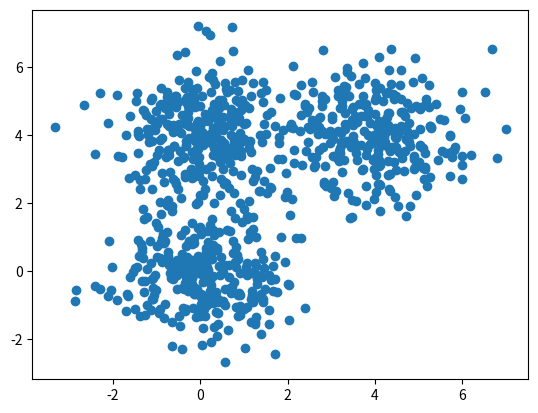

Python code for this plot: (Note: this script raises an exception after producing the figure.)
import numpy as np
import matplotlib.pyplot as plt


def d(u, v):
    """Measures distance between 2 vectors
    """
    diff = u - v
    return diff.dot(diff)


def cost(X, R, M):
    cost = 0
    for k in range(len(M)):
        for n in range(len(X)):
            cost += R[n,k] * d(M[k], X[n])
    return cost


def plot_k_means(X, K, max_iter=20, beta=1.0, show_plots=True):
    N, D = X.shape
    M = np.zeros((K, D))
    R = np.zeros((N, K))

    for k in range(K):
        M[k] = X[np.random.choice(N)]

    grid_width = 5
    grid_height = max_iter / grid_width
    random_colors = np.random.random((K, 3))
    plt.figure()

    costs = np.zeros(max_iter)
    for i in range(max_iter):

        colors = R.dot(random_colors)
        plt.subplot(grid_width, grid_height, i+1)
        plt.scatter(X[:,0], X[:,1], c=colors)

        for k in range(K):
            for n in range(N):
                R[n,k] = np.exp(-beta * d(M[k], X[n])) / np.sum(np.exp(-beta * d(M[j], X[n])) for j in range(K))

        for k in range(K):
            M[k] = R[:,k].dot(X) / R[:,k].sum()

        costs[i] = cost(X, R, M)
        if i > 0:
            if np.abs(costs[i] - costs[i-1]) < 0.1:
                break

    if show_plots:
        plt.plot(costs)
        plt.title("Costs")
        plt.show()

        random_colors = np.random.random((K, 3))
        colors = R.dot(random_colors)
        plt.scatter(X[:,0], X[:,1], c=colors)
        plt.show()

    return M, R


def get_simple_data():
    D = 2
    s = 4
    mu1 = np.array([0, 0])
    mu2 = np.array([s, s])
    mu3 = np.array([0, s])

    N = 900
    X = np.zeros((N, D))
    X[:300, :] = np.random.randn(300, D) + mu1
    X[300:600, :] = np.random.randn(300, D) + mu2
    X[600:, :] = np.random.randn(300, D) + mu3

    return X


def main():
    X = get_simple_data()

    plt.scatter(X[:,0], X[:,1])
    plt.show()

    K = 3
    plot_k_means(X, K)

    K = 5
    plot_k_means(X, K, max_iter=30)

    K = 5
    plot_k_means(X, K, max_iter=30, beta=0.3) 


if __name__ == '__main__':
    main()